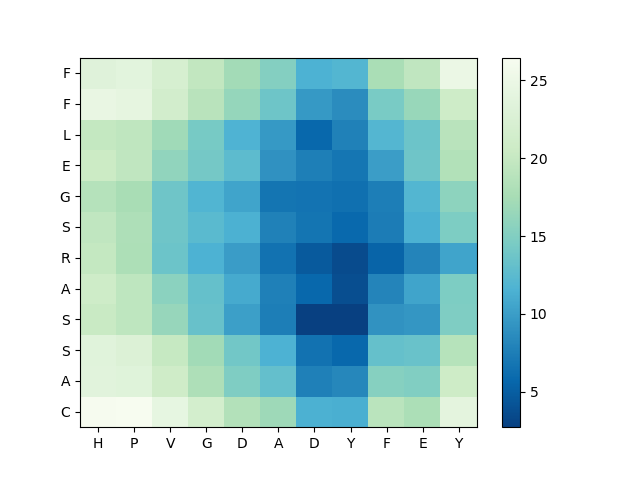

Source data for this figure (header and first rows):
, H, P, V, G, D, A, D, Y, F, E, Y
C, 26.23, 26.46, 24.32, 21.56, 18.44, 16.85, 11.5, 11.33, 19, 17.89, 23.88
A, 23.55, 23.4, 20.97, 18.09, 14.8, 13.05, 7.654, 8.281, 15.33, 14.97, 20.72
S, 23.44, 22.8, 20.05, 17.1, 13.96, 11.54, 6.55, 5.696, 13.17, 13.46, 18.75
S, 20.28, 19.36, 16.38, 13.33, 10.06, 7.507, 2.729, 2.768, 9.141, 9.496, 14.86
A, 20.85, 19.41, 15.62, 13.18, 10.97, 7.703, 5.707, 3.781, 8.043, 10.43, 14.74
R, 19.86, 17.96, 13.64, 11.58, 9.915, 6.587, 4.686, 3.567, 5.505, 8.105, 10.47
S, 19.56, 18.03, 13.8, 12.43, 11.51, 7.824, 6.794, 5.863, 7.391, 11.46, 14.69
G, 18.6, 17.58, 13.82, 11.9, 10.44, 6.77, 6.671, 6.411, 7.463, 11.99, 15.77
E, 20.51, 19.57, 16.04, 14.15, 12.61, 9.038, 7.561, 6.886, 9.99, 13.81, 18.36
L, 19.8, 19.5, 17.1, 14.39, 11.7, 9.611, 5.763, 7.767, 12.04, 13.6, 18.88
F, 24.58, 24.2, 21.39, 18.93, 16.34, 13.71, 9.673, 8.697, 14.48, 16.47, 20.89
F, 23.23, 23.76, 21.94, 19.62, 17.27, 15.23, 11.62, 11.93, 17.66, 19.58, 24.89
